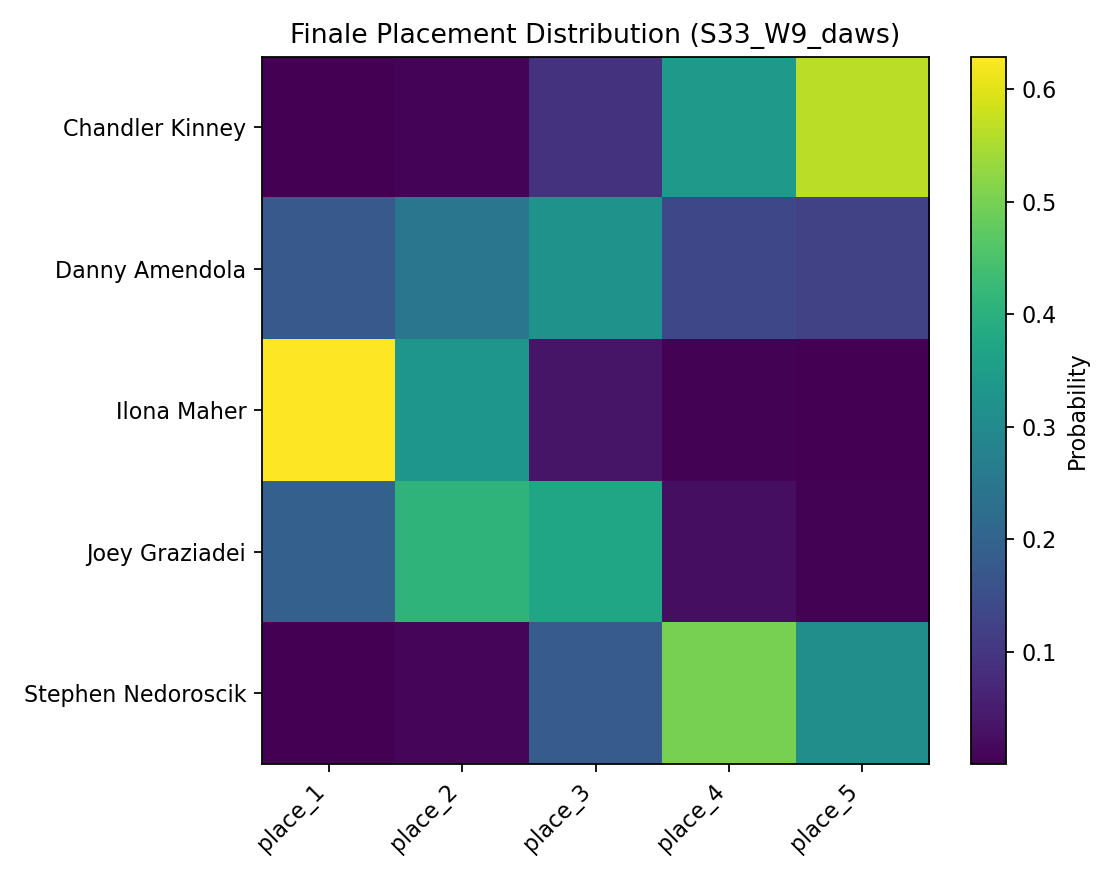

The table this chart was drawn from, first rows:
, place_1, place_2, place_3, place_4, place_5
Chandler Kinney, 0.0001, 0.0062, 0.0919, 0.337, 0.5648
Danny Amendola, 0.1759, 0.2462, 0.3196, 0.1376, 0.1207
Ilona Maher, 0.6289, 0.3301, 0.0365, 0.0038, 0.0007
Joey Graziadei, 0.1938, 0.4091, 0.3718, 0.0225, 0.0028
Stephen Nedoroscik, 0.0013, 0.0084, 0.1802, 0.4991, 0.311
